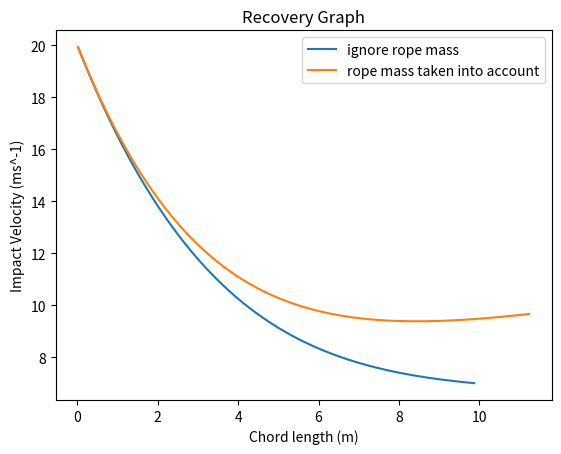

Reproduce this figure in Python.
import sys
import matplotlib.pyplot as plt
# CONSTANTS
GRAV = 9.807
FREE_STREAM_DENSITY = 1.225
DRAG_COEFFICIENT = 0.6

# input variables
vi = 20
vf = 7
A_parachute = 0.18
M_nosecone = 0.3
M_rocket = 1.5

# prompt user
if (len(sys.argv) > 1 and sys.argv[1] == "ask"):
    vi = float(input("[?] Initial velocity before touchdown: "))
    vf = float(input("[?] Desired final velocity: "))
    A_parachute = float(input("[?] Parachute area: "))
    M_nosecone = float(input("[?] Nosecone mass: "))
    M_rocket = float(input("[?] Rest of rocket mass (w/o propellant): "))


def getAcceleration(v_c, m_r):
    F_d = DRAG_COEFFICIENT * 0.5 * FREE_STREAM_DENSITY * (v_c ** 2) * A_parachute
    return GRAV - (F_d / (M_nosecone + m_r))


dt = 0.001
vel = vi
time_elapsed = 0
chord = 0

time_axis = []
vel_axis = []
chord_axis = []

# rope changes calculations
m_rope = 0
vel_r = vi
chord_r = 0
vel_axis_rope = []
chord_axis_rope = []

while (vel > vf):
    vel += getAcceleration(vel, 0)*dt
    time_elapsed += dt
    chord += vel * dt

    time_axis.append(time_elapsed)
    vel_axis.append(vel)
    chord_axis.append(chord)

    vel_r += getAcceleration(vel, m_rope)*dt
    chord_r += vel_r * dt
    vel_axis_rope.append(vel_r)
    chord_axis_rope.append(chord_r)

    m_rope += vel * dt * 0.01


print('\n')
print("[+] Time needed to decelerate: ", time_elapsed, "s")
print("[+] Length of chord needed: ", chord, "m")

plt.plot(chord_axis, vel_axis, label="ignore rope mass")
plt.plot(chord_axis_rope, vel_axis_rope, label="rope mass taken into account")
plt.xlabel("Chord length (m)")
plt.ylabel("Impact Velocity (ms^-1)")
plt.title("Recovery Graph")
plt.legend()

plt.show()
